Labelled photos from "split", an image-classification folder in f-10na/follow_yellow. The possible labels are: left, right, straight.

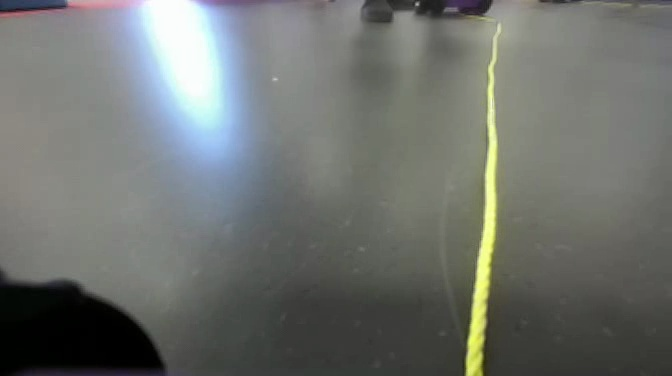
Label: right

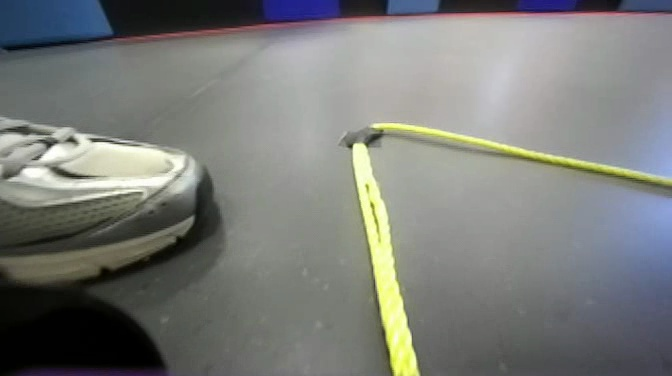
Label: straight

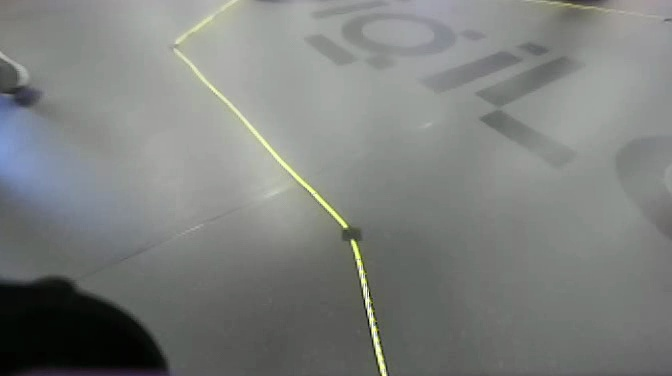
Label: straight

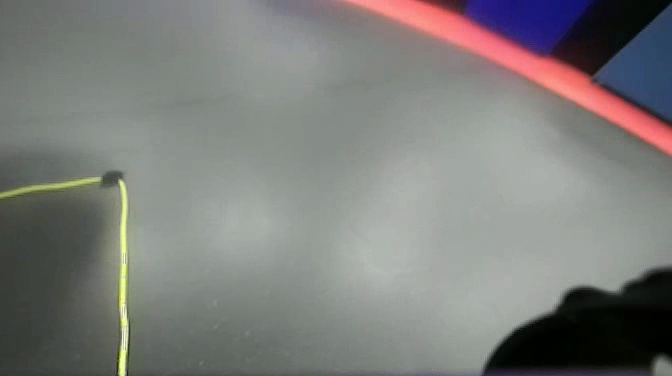
Label: left

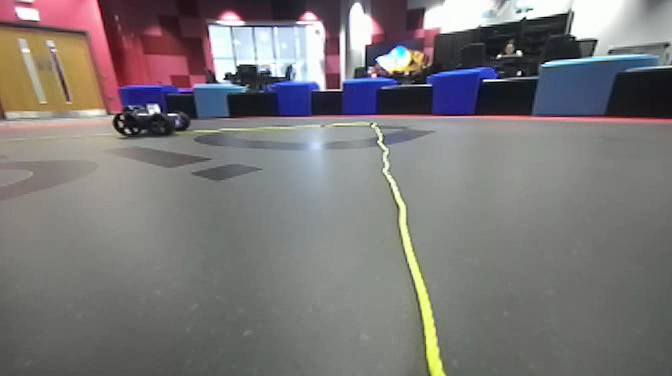
Label: right

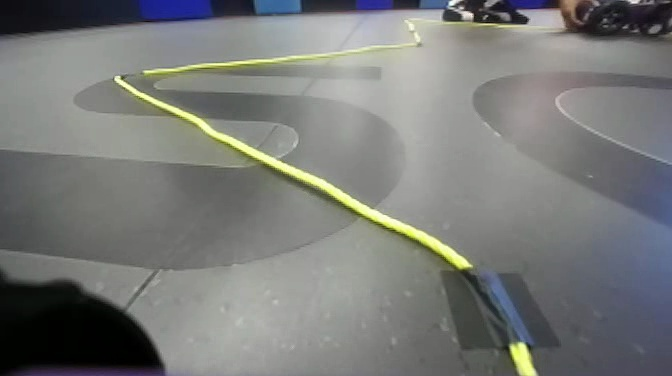
Label: left
